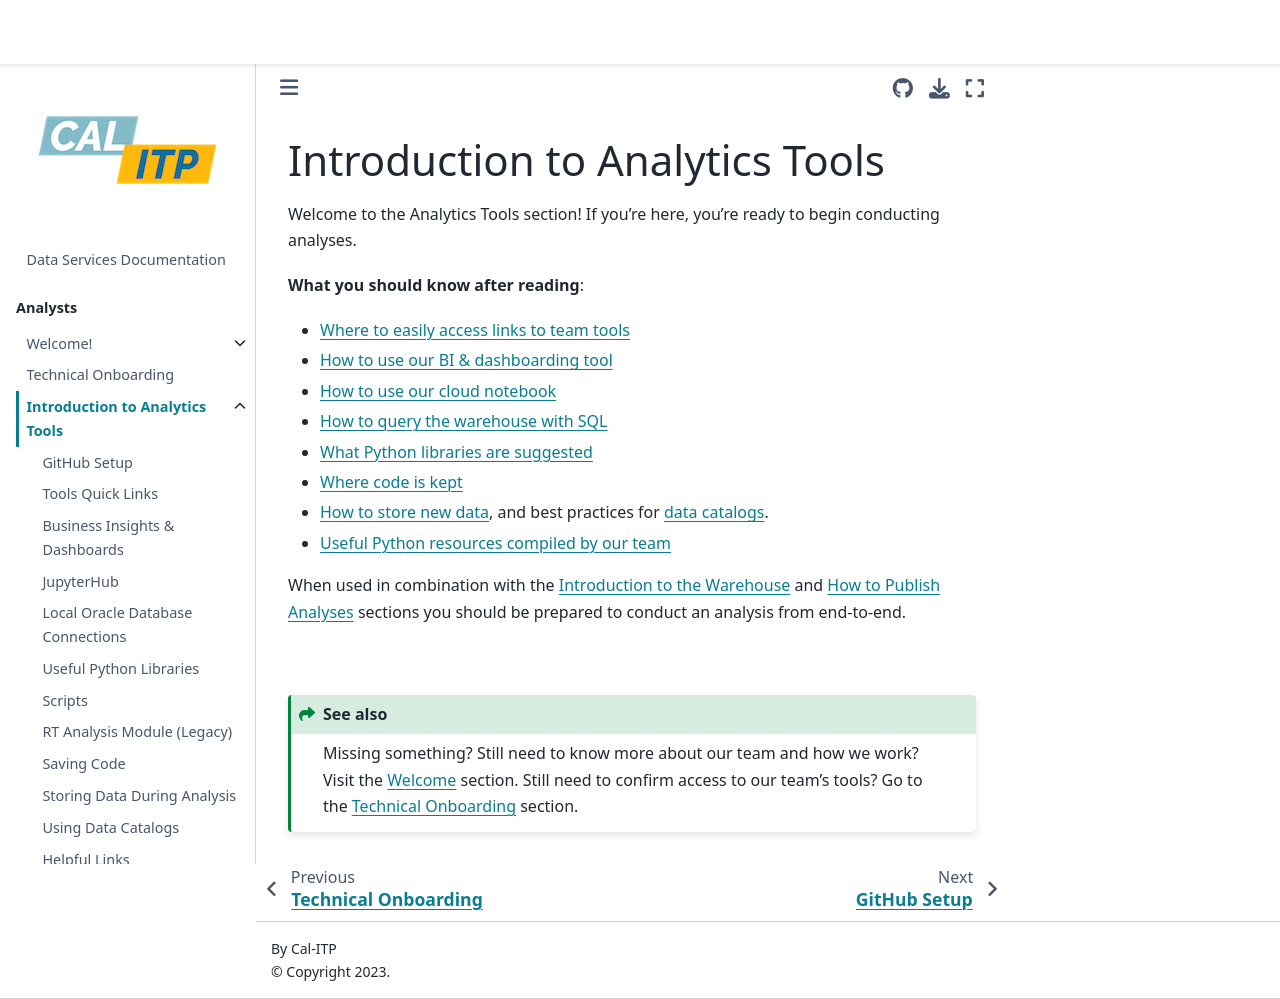

repository: cal-itp/data-infra · page: analytics_tools/overview.html · generator: mkdocs

(intro-analytics-tools)=

# Introduction to Analytics Tools

Welcome to the Analytics Tools section! If you're here, you're ready to begin conducting analyses.

**What you should know after reading**:

- [Where to easily access links to team tools](tools-quick-links)
- [How to use our BI & dashboarding tool](metabase)
- [How to use our cloud notebook](jupyterhub-intro)
- [How to query the warehouse with SQL](querying-sql-jupyterhub)
- [What Python libraries are suggested](python-libraries)
- [Where code is kept](saving-code)
- [How to store new data](storing-new-data), and best practices for [data catalogs](data-catalogs).
- [Useful Python resources compiled by our team](knowledge-sharing)

When used in combination with the [Introduction to the Warehouse](intro-warehouse) and [How to Publish Analyses](publish-analyses) sections you should be prepared to conduct an analysis from end-to-end.

&#160;
:::{seealso} Missing something?
:class: tip
Still need to know more about our team and how we work?
Visit the [Welcome](analysts-welcome) section.
Still need to confirm access to our team's tools?
Go to the [Technical Onboarding](technical-onboarding) section.
:::
